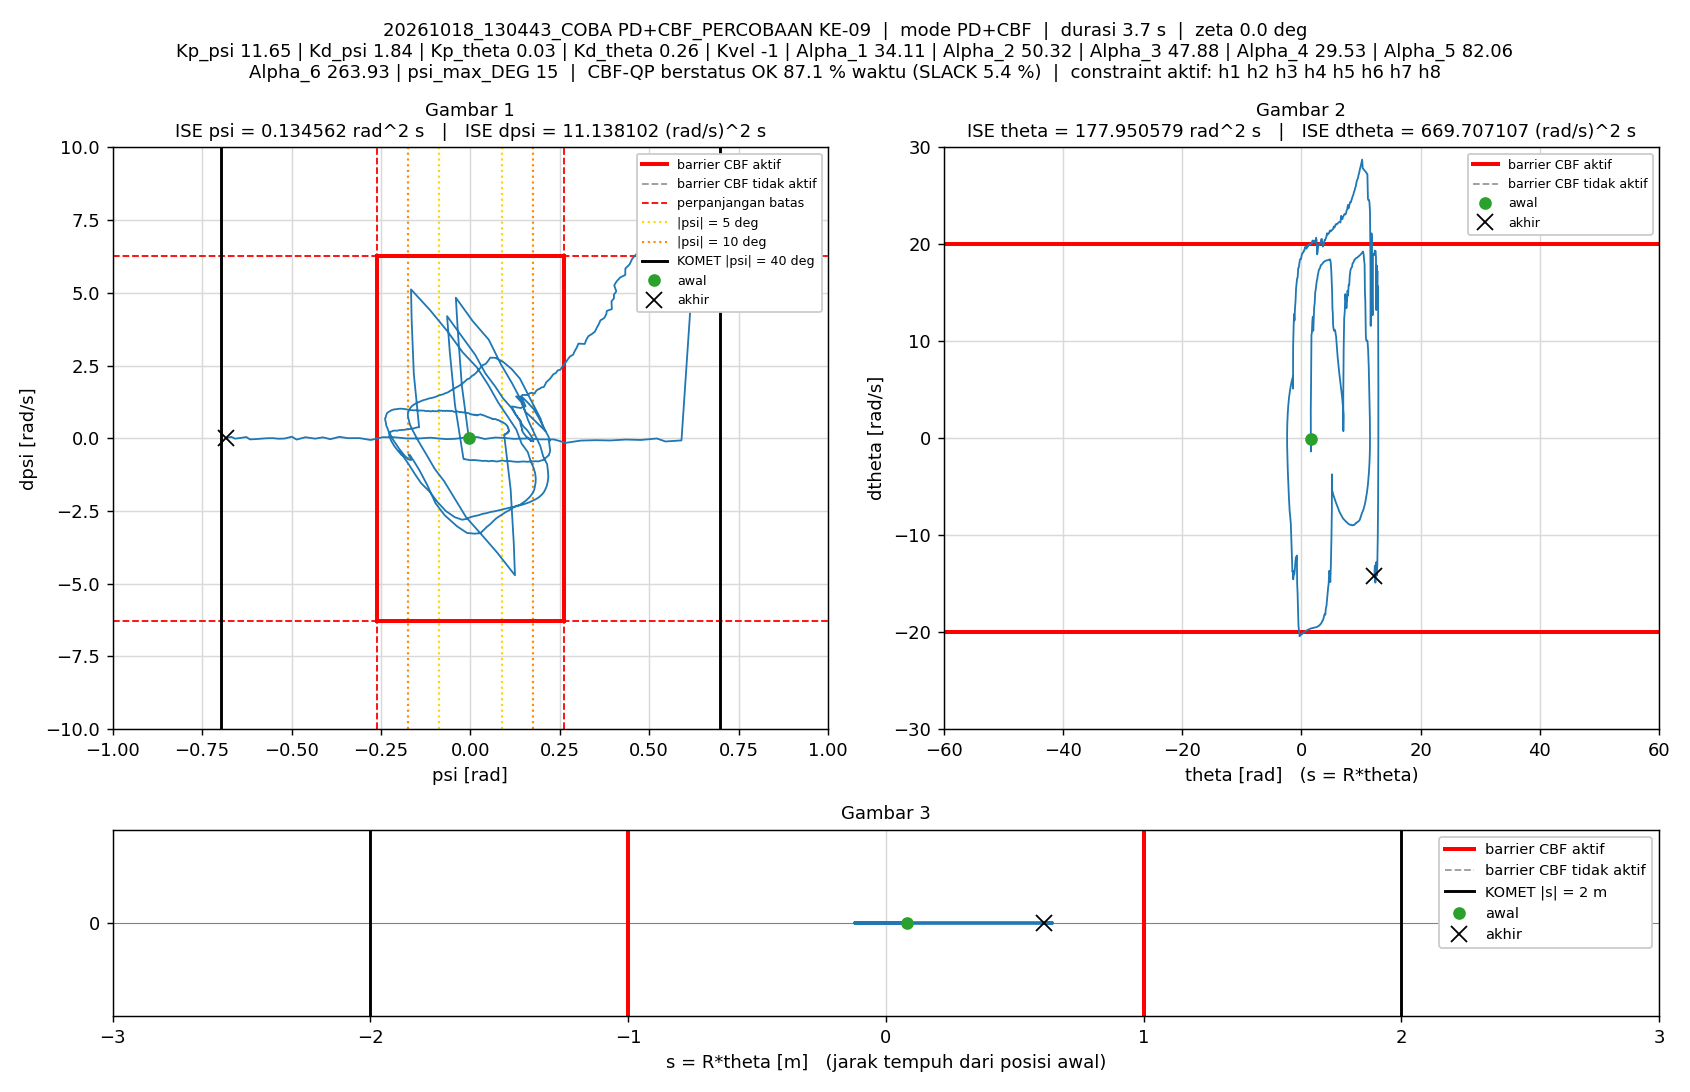

The file beside this chart, header and first rows:
t_s, theta_rad, dtheta_rad_s, psi_rad, dpsi_rad_s, error_theta, error_dtheta, error_psi, error_dpsi, u_PD_Nm, u_Nm, status_cbf, dorong_N, ISE_theta, ISE_dtheta, ISE_psi, ISE_dpsi, Kp_psi, Kd_psi, Kp_theta, Kd_theta, Kvel, Alpha_1, Alpha_2
0.005, 1.662, -0.04252, -0.004213, 0.001044, -1.662, 0.04252, 0.004213, -0.001044, -0.008359, -0.008359, AMAN, 0, 0.01381, 9.0401363e-06, 8.8734438e-08, 5.4508815e-09, 11.65, 1.84, 0.03, 0.26, -1, 34.11, 50.32
0.01, 1.662, -0.01144, -0.003901, -0.001142, -1.662, 0.01144, 0.003901, 0.001142, -0.0006576, -0.0006576, AMAN, 0, 0.02762, 9.6941411e-06, 1.6480407e-07, 1.1977128e-08, 11.65, 1.84, 0.03, 0.26, -1, 34.11, 50.32
0.015, 1.662, 0.005324, -0.003903, -0.006673, -1.662, -0.005324, 0.003903, 0.006673, -0.006507, -0.006507, AMAN, 0, 0.04143, 9.8358898e-06, 2.4097874e-07, 2.3463687e-07, 11.65, 1.84, 0.03, 0.26, -1, 34.11, 50.32
0.02, 1.662, 0.03647, -0.003591, -0.01325, -1.662, -0.03647, 0.003591, 0.01325, -0.006861, -0.006861, AMAN, 0, 0.05525, 1.6486592e-05, 3.0544908e-07, 1.1127805e-06, 11.65, 1.84, 0.03, 0.26, -1, 34.11, 50.32
0.025, 1.663, 0.04895, -0.003506, -0.01831, -1.663, -0.04895, 0.003506, 0.01831, -0.01193, -0.01193, AMAN, 0, 0.06907, 2.8464819e-05, 3.6691912e-07, 2.7895577e-06, 11.65, 1.84, 0.03, 0.26, -1, 34.11, 50.32
0.03, 1.663, 0.02885, -0.00376, -0.01328, -1.663, -0.02885, 0.00376, 0.01328, -0.01084, -0.01084, AMAN, 0, 0.0829, 3.2626128e-05, 4.375953e-07, 3.6707809e-06, 11.65, 1.84, 0.03, 0.26, -1, 34.11, 50.32
0.035, 1.662, -0.01751, -0.004414, -0.005498, -1.662, 0.01751, 0.004414, 0.005498, -0.01622, -0.01622, AMAN, 0, 0.09672, 3.4158648e-05, 5.3500684e-07, 3.8219269e-06, 11.65, 1.84, 0.03, 0.26, -1, 34.11, 50.32
0.04, 1.662, -0.04179, -0.004907, 0.009948, -1.662, 0.04179, 0.004907, -0.009948, 0.0001158, 0.0001158, AMAN, 0, 0.1105, 4.2888773e-05, 6.5542201e-07, 4.3167175e-06, 11.65, 1.84, 0.03, 0.26, -1, 34.11, 50.32
0.045, 1.661, -0.05175, -0.005238, 0.01408, -1.661, 0.05175, 0.005238, -0.01408, 0.001263, 0.001263, AMAN, 0, 0.1243, 5.6279876e-05, 7.9260669e-07, 5.3084013e-06, 11.65, 1.84, 0.03, 0.26, -1, 34.11, 50.32
0.05, 1.661, -0.02368, -0.004749, 0.002679, -1.661, 0.02368, 0.004749, -0.002679, -0.006713, -0.006713, AMAN, 0, 0.1381, 5.9083053e-05, 9.0535898e-07, 5.3442853e-06, 11.65, 1.84, 0.03, 0.26, -1, 34.11, 50.32
0.055, 1.662, 0.009506, -0.004268, -0.005717, -1.662, -0.009506, 0.004268, 0.005717, -0.007922, -0.007922, AMAN, 0, 0.1519, 5.9534876e-05, 9.9645029e-07, 5.5077001e-06, 11.65, 1.84, 0.03, 0.26, -1, 34.11, 50.32
0.06, 1.662, 0.0313, -0.004029, -0.009606, -1.662, -0.0313, 0.004029, 0.009606, -0.006608, -0.006608, AMAN, 0, 0.1657, 6.443179e-05, 1.0775956e-06, 5.9690784e-06, 11.65, 1.84, 0.03, 0.26, -1, 34.11, 50.32
0.065, 1.662, 0.04661, -0.003946, -0.01657, -1.662, -0.04661, 0.003946, 0.01657, -0.01448, -0.01448, AMAN, 0, 0.1795, 7.529509e-05, 1.1554568e-06, 7.3425481e-06, 11.65, 1.84, 0.03, 0.26, -1, 34.11, 50.32
0.07, 1.662, 0.04061, -0.004177, -0.01068, -1.662, -0.04061, 0.004177, 0.01068, -0.007888, -0.007888, AMAN, 0, 0.1934, 8.3541153e-05, 1.2427049e-06, 7.9131688e-06, 11.65, 1.84, 0.03, 0.26, -1, 34.11, 50.32
0.075, 1.662, -0.009403, -0.004886, -0.001306, -1.662, 0.009403, 0.004886, 0.001306, -0.01191, -0.01191, AMAN, 0, 0.2072, 8.3983263e-05, 1.3620689e-06, 7.921692e-06, 11.65, 1.84, 0.03, 0.26, -1, 34.11, 50.32
0.08, 1.661, -0.03506, -0.005298, 0.01289, -1.661, 0.03506, 0.005298, -0.01289, 0.002713, 0.002713, AMAN, 0, 0.221, 9.0128098e-05, 1.5024097e-06, 8.7519414e-06, 11.65, 1.84, 0.03, 0.26, -1, 34.11, 50.32
0.085, 1.661, -0.04687, -0.00553, 0.01377, -1.661, 0.04687, 0.00553, -0.01377, -0.001444, -0.001444, AMAN, 0, 0.2348, 0.0001011, 1.6553158e-06, 9.7004863e-06, 11.65, 1.84, 0.03, 0.26, -1, 34.11, 50.32
0.09, 1.661, -0.01238, -0.004956, 0.003476, -1.661, 0.01238, 0.004956, -0.003476, -0.004727, -0.004727, AMAN, 0, 0.2486, 0.0001019, 1.7781323e-06, 9.7608839e-06, 11.65, 1.84, 0.03, 0.26, -1, 34.11, 50.32
0.095, 1.662, 0.01351, -0.004524, -0.00697, -1.662, -0.01351, 0.004524, 0.00697, -0.01217, -0.01217, AMAN, 0, 0.2624, 0.0001028, 1.880459e-06, 1.0003796e-05, 11.65, 1.84, 0.03, 0.26, -1, 34.11, 50.32
0.1, 1.662, 0.03981, -0.004305, -0.009682, -1.662, -0.03981, 0.004305, 0.009682, -0.007752, -0.007752, AMAN, 0, 0.2762, 0.0001107, 1.9731062e-06, 1.0472453e-05, 11.65, 1.84, 0.03, 0.26, -1, 34.11, 50.32
0.105, 1.662, 0.02746, -0.004651, -0.0072, -1.662, -0.02746, 0.004651, 0.0072, -0.01043, -0.01043, AMAN, 0, 0.29, 0.0001145, 2.0812526e-06, 1.0731686e-05, 11.65, 1.84, 0.03, 0.26, -1, 34.11, 50.32
0.11, 1.662, 0.01721, -0.00494, 0.003397, -1.662, -0.01721, 0.00494, -0.003397, 0.003033, 0.003033, AMAN, 0, 0.3038, 0.000116, 2.2032466e-06, 1.07894e-05, 11.65, 1.84, 0.03, 0.26, -1, 34.11, 50.32
0.115, 1.661, -0.02542, -0.005455, 0.005838, -1.661, 0.02542, 0.005455, -0.005838, -0.009589, -0.009589, AMAN, 0, 0.3176, 0.0001192, 2.3520474e-06, 1.0959793e-05, 11.65, 1.84, 0.03, 0.26, -1, 34.11, 50.32
0.12, 1.661, -0.01857, -0.005127, 0.003576, -1.661, 0.01857, 0.005127, -0.003576, -0.008137, -0.008137, AMAN, 0, 0.3314, 0.0001209, 2.4834777e-06, 1.1023739e-05, 11.65, 1.84, 0.03, 0.26, -1, 34.11, 50.32
0.125, 1.661, -0.0186, -0.005226, 0.004827, -1.661, 0.0186, 0.005226, -0.004827, -0.007006, -0.007006, AMAN, 0, 0.3452, 0.0001226, 2.6200408e-06, 1.1140224e-05, 11.65, 1.84, 0.03, 0.26, -1, 34.11, 50.32
0.13, 1.661, 0.001572, -0.005132, 0.002276, -1.661, -0.001572, 0.005132, -0.002276, -0.005362, -0.005362, AMAN, 0, 0.359, 0.0001227, 2.7517511e-06, 1.1166126e-05, 11.65, 1.84, 0.03, 0.26, -1, 34.11, 50.32
0.135, 1.662, 0.02587, -0.004849, 0.002073, -1.662, -0.02587, 0.004849, -0.002073, 0.003893, 0.003893, AMAN, 0, 0.3728, 0.000126, 2.8693275e-06, 1.1187616e-05, 11.65, 1.84, 0.03, 0.26, -1, 34.11, 50.32
0.14, 1.662, 0.01828, -0.004877, -0.004566, -1.662, -0.01828, 0.004877, 0.004566, -0.01062, -0.01062, AMAN, 0, 0.3866, 0.0001277, 2.9882736e-06, 1.1291839e-05, 11.65, 1.84, 0.03, 0.26, -1, 34.11, 50.32
0.145, 1.662, 0.01861, -0.004615, -0.007916, -1.662, -0.01861, 0.004615, 0.007916, -0.01363, -0.01363, AMAN, 0, 0.4004, 0.0001294, 3.0947659e-06, 1.1605115e-05, 11.65, 1.84, 0.03, 0.26, -1, 34.11, 50.32
0.15, 1.661, -0.01476, -0.005141, 0.01033, -1.661, 0.01476, 0.005141, -0.01033, 0.005128, 0.005128, AMAN, 0, 0.4142, 0.0001305, 3.2268933e-06, 1.213883e-05, 11.65, 1.84, 0.03, 0.26, -1, 34.11, 50.32
0.155, 1.661, -0.04147, -0.005539, 0.01495, -1.661, 0.04147, 0.005539, -0.01495, 0.002021, 0.002021, AMAN, 0, 0.428, 0.0001391, 3.3803078e-06, 1.3256585e-05, 11.65, 1.84, 0.03, 0.26, -1, 34.11, 50.32
0.16, 1.661, -0.009093, -0.004783, 0.004863, -1.661, 0.009093, 0.004783, -0.004863, 0.0007086, 0.0007086, AMAN, 0, 0.4418, 0.0001395, 3.4946773e-06, 1.3374842e-05, 11.65, 1.84, 0.03, 0.26, -1, 34.11, 50.32
0.165, 1.662, 0.02124, -0.004304, -0.007362, -1.662, -0.02124, 0.004304, 0.007362, -0.008312, -0.008312, AMAN, 0, 0.4556, 0.0001418, 3.5873152e-06, 1.3645848e-05, 11.65, 1.84, 0.03, 0.26, -1, 34.11, 50.32
0.17, 1.662, 0.03767, -0.004079, -0.01567, -1.662, -0.03767, 0.004079, 0.01567, -0.01669, -0.01669, AMAN, 0, 0.4694, 0.0001489, 3.670488e-06, 1.4874368e-05, 11.65, 1.84, 0.03, 0.26, -1, 34.11, 50.32
0.175, 1.662, 0.01102, -0.004544, -0.001398, -1.662, -0.01102, 0.004544, 0.001398, -0.002786, -0.002786, AMAN, 0, 0.4832, 0.0001495, 3.7737487e-06, 1.4884138e-05, 11.65, 1.84, 0.03, 0.26, -1, 34.11, 50.32
0.18, 1.661, -0.03775, -0.005254, 0.01358, -1.661, 0.03775, 0.005254, -0.01358, 0.003796, 0.003796, AMAN, 0, 0.497, 0.0001566, 3.9117959e-06, 1.5806351e-05, 11.65, 1.84, 0.03, 0.26, -1, 34.11, 50.32
0.185, 1.661, -0.03094, -0.005022, 0.009001, -1.661, 0.03094, 0.005022, -0.009001, -0.0001551, -0.0001551, AMAN, 0, 0.5108, 0.0001614, 4.0379173e-06, 1.6211443e-05, 11.65, 1.84, 0.03, 0.26, -1, 34.11, 50.32
0.19, 1.662, 0.005117, -0.004365, -0.001497, -1.662, -0.005117, 0.004365, 0.001497, -0.002425, -0.002425, AMAN, 0, 0.5247, 0.0001615, 4.1332007e-06, 1.6222644e-05, 11.65, 1.84, 0.03, 0.26, -1, 34.11, 50.32
0.195, 1.662, 0.03676, -0.003908, -0.007755, -1.662, -0.03676, 0.003908, 0.007755, -0.0003705, -0.0003705, AMAN, 0, 0.5385, 0.0001683, 4.2095798e-06, 1.6523338e-05, 11.65, 1.84, 0.03, 0.26, -1, 34.11, 50.32
0.2, 1.663, 0.02903, -0.003938, -0.01279, -1.663, -0.02903, 0.003938, 0.01279, -0.01198, -0.01198, AMAN, 0, 0.5523, 0.0001725, 4.2871251e-06, 1.734118e-05, 11.65, 1.84, 0.03, 0.26, -1, 34.11, 50.32
0.205, 1.663, 0.005517, -0.004049, -0.005245, -1.663, -0.005517, 0.004049, 0.005245, -0.005503, -0.005503, AMAN, 0, 0.5661, 0.0001726, 4.3690828e-06, 1.7478718e-05, 11.65, 1.84, 0.03, 0.26, -1, 34.11, 50.32
0.21, 1.662, -0.03939, -0.004594, 0.004102, -1.662, 0.03939, 0.004594, -0.004102, -0.006354, -0.006354, AMAN, 0, 0.5799, 0.0001804, 4.4746069e-06, 1.7562858e-05, 11.65, 1.84, 0.03, 0.26, -1, 34.11, 50.32
0.215, 1.662, -0.04406, -0.004634, 0.007092, -1.662, 0.04406, 0.004634, -0.007092, -0.002537, -0.002537, AMAN, 0, 0.5937, 0.0001901, 4.5819623e-06, 1.7814373e-05, 11.65, 1.84, 0.03, 0.26, -1, 34.11, 50.32
0.22, 1.662, -0.02396, -0.004427, 0.0005307, -1.662, 0.02396, 0.004427, -0.0005307, -0.006976, -0.006976, AMAN, 0, 0.6075, 0.000193, 4.6799555e-06, 1.7815781e-05, 11.65, 1.84, 0.03, 0.26, -1, 34.11, 50.32
0.225, 1.662, 0.002823, -0.004145, -0.006859, -1.662, -0.002823, 0.004145, 0.006859, -0.01031, -0.01031, AMAN, 0, 0.6214, 0.000193, 4.7658527e-06, 1.8051027e-05, 11.65, 1.84, 0.03, 0.26, -1, 34.11, 50.32
0.23, 1.662, 0.02425, -0.003988, -0.0101, -1.662, -0.02425, 0.003988, 0.0101, -0.008879, -0.008879, AMAN, 0, 0.6352, 0.000196, 4.8453928e-06, 1.8561267e-05, 11.65, 1.84, 0.03, 0.26, -1, 34.11, 50.32
0.235, 1.662, 0.04027, -0.004044, -0.0115, -1.662, -0.04027, 0.004044, 0.0115, -0.007923, -0.007923, AMAN, 50, 0.649, 0.0002041, 4.9271685e-06, 1.9221991e-05, 11.65, 1.84, 0.03, 0.26, -1, 34.11, 50.32
0.24, 1.635, -0.655, -0.02394, 1.829, -1.635, 0.655, 0.02394, -1.829, 2.966, 1.5, AMAN, 50, 0.6624, 0.002349, 7.7922609e-06, 0.01675, 11.65, 1.84, 0.03, 0.26, -1, 34.11, 50.32
0.245, 1.604, -1.358, -0.03495, 3.672, -1.604, 1.358, 0.03495, -3.672, 6.045, 1.5, AMAN, 50, 0.6752, 0.01157, 1.3899755e-05, 0.08418, 11.65, 1.84, 0.03, 0.26, -1, 34.11, 50.32
0.25, 1.582, 2.811, -0.04061, 4.836, -1.582, -2.811, 0.04061, -4.836, 9.204, 1.5, AMAN, 0, 0.6877, 0.05108, 2.2145794e-05, 0.2011, 11.65, 1.84, 0.03, 0.26, -1, 34.11, 50.32
0.255, 1.629, 5.539, 0.00656, 4.029, -1.629, -5.539, -0.00656, -4.029, 8.979, 1.5, AMAN, 0, 0.701, 0.2045, 2.2360988e-05, 0.2823, 11.65, 1.84, 0.03, 0.26, -1, 34.11, 50.32
0.26, 1.698, 10.7, 0.05156, 3.39, -1.698, -10.7, -0.05156, -3.39, 9.672, 1.5, AMAN, 0, 0.7154, 0.7772, 3.5655699e-05, 0.3398, 11.65, 1.84, 0.03, 0.26, -1, 34.11, 50.32
0.265, 1.768, 10.87, 0.08524, 2.55, -1.768, -10.87, -0.08524, -2.55, 8.566, 1.5, AMAN, 0, 0.7311, 1.368, 7.198838e-05, 0.3723, 11.65, 1.84, 0.03, 0.26, -1, 34.11, 50.32
0.27, 1.846, 12.05, 0.1164, 1.897, -1.846, -12.05, -0.1164, -1.897, 8.036, 1.5, AMAN, 0, 0.7481, 2.095, 0.0001397, 0.3903, 11.65, 1.84, 0.03, 0.26, -1, 34.11, 50.32
0.275, 1.925, 12.54, 0.1429, 1.284, -1.925, -12.54, -0.1429, -1.284, 7.344, 1.5, AMAN, 0, 0.7666, 2.88, 0.0002417, 0.3985, 11.65, 1.84, 0.03, 0.26, -1, 34.11, 50.32
0.28, 2, 11.1, 0.1615, 0.6225, -2, -11.1, -0.1615, -0.6225, 5.971, 1.5, AMAN, 0, 0.7866, 3.496, 0.0003721, 0.4005, 11.65, 1.84, 0.03, 0.26, -1, 34.11, 50.32
0.285, 2.077, 12.26, 0.1802, 0.1306, -2.077, -12.26, -0.1802, -0.1306, 5.59, 1.5, AMAN, 0, 0.8082, 4.248, 0.0005345, 0.4005, 11.65, 1.84, 0.03, 0.26, -1, 34.11, 50.32
0.29, 2.159, 13.59, 0.1956, -0.2634, -2.159, -13.59, -0.1956, 0.2634, 5.392, 1.5, AMAN, 0, 0.8315, 5.172, 0.0007257, 0.4009, 11.65, 1.84, 0.03, 0.26, -1, 34.11, 50.32
0.295, 2.238, 13.89, 0.2037, -0.6256, -2.238, -13.89, -0.2037, 0.6256, 4.901, 1.5, AMAN, 0, 0.8565, 6.136, 0.0009332, 0.4029, 11.65, 1.84, 0.03, 0.26, -1, 34.11, 50.32
0.3, 2.326, 15.05, 0.2146, -0.8895, -2.326, -15.05, -0.2146, 0.8895, 4.848, 1.5, AMAN, 0, 0.8836, 7.27, 0.001164, 0.4068, 11.65, 1.84, 0.03, 0.26, -1, 34.11, 50.32
... 674 more rows
